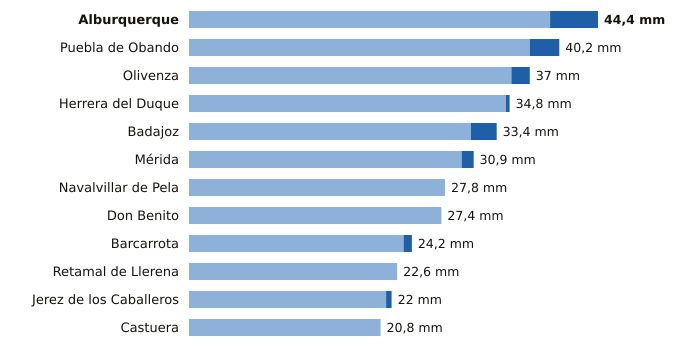

The file beside this chart, header and first rows:
estacion, provincia, indicativo, mm_6_dias_anteriores, mm_hoy, mm_7_dias, horas_de_hoy
Alburquerque, Badajoz, 4464X, 39.2, 5.2, 44.4, 12
Puebla de Obando, Badajoz, 4468X, 37.0, 3.2, 40.2, 12
Olivenza, Badajoz, 4486X, 35.0, 2.0, 37.0, 12
Herrera del Duque, Badajoz, 4244X, 34.4, 0.4, 34.8, 12
Badajoz, Badajoz, 4478X, 30.6, 2.8, 33.4, 12
Mérida, Badajoz, 4410X, 29.6, 1.3, 30.9, 12
Navalvillar de Pela, Badajoz, 4340, 27.8, 0.0, 27.8, 12
Don Benito, Badajoz, 4358X, 27.4, 0.0, 27.4, 12
Barcarrota, Badajoz, 4492F, 23.3, 0.9, 24.2, 12
Retamal de Llerena, Badajoz, 4362X, 22.6, 0.0, 22.6, 12
Jerez de los Caballeros, Badajoz, 4511C, 21.4, 0.6, 22.0, 12
Castuera, Badajoz, 4325Y, 20.8, 0.0, 20.8, 12
